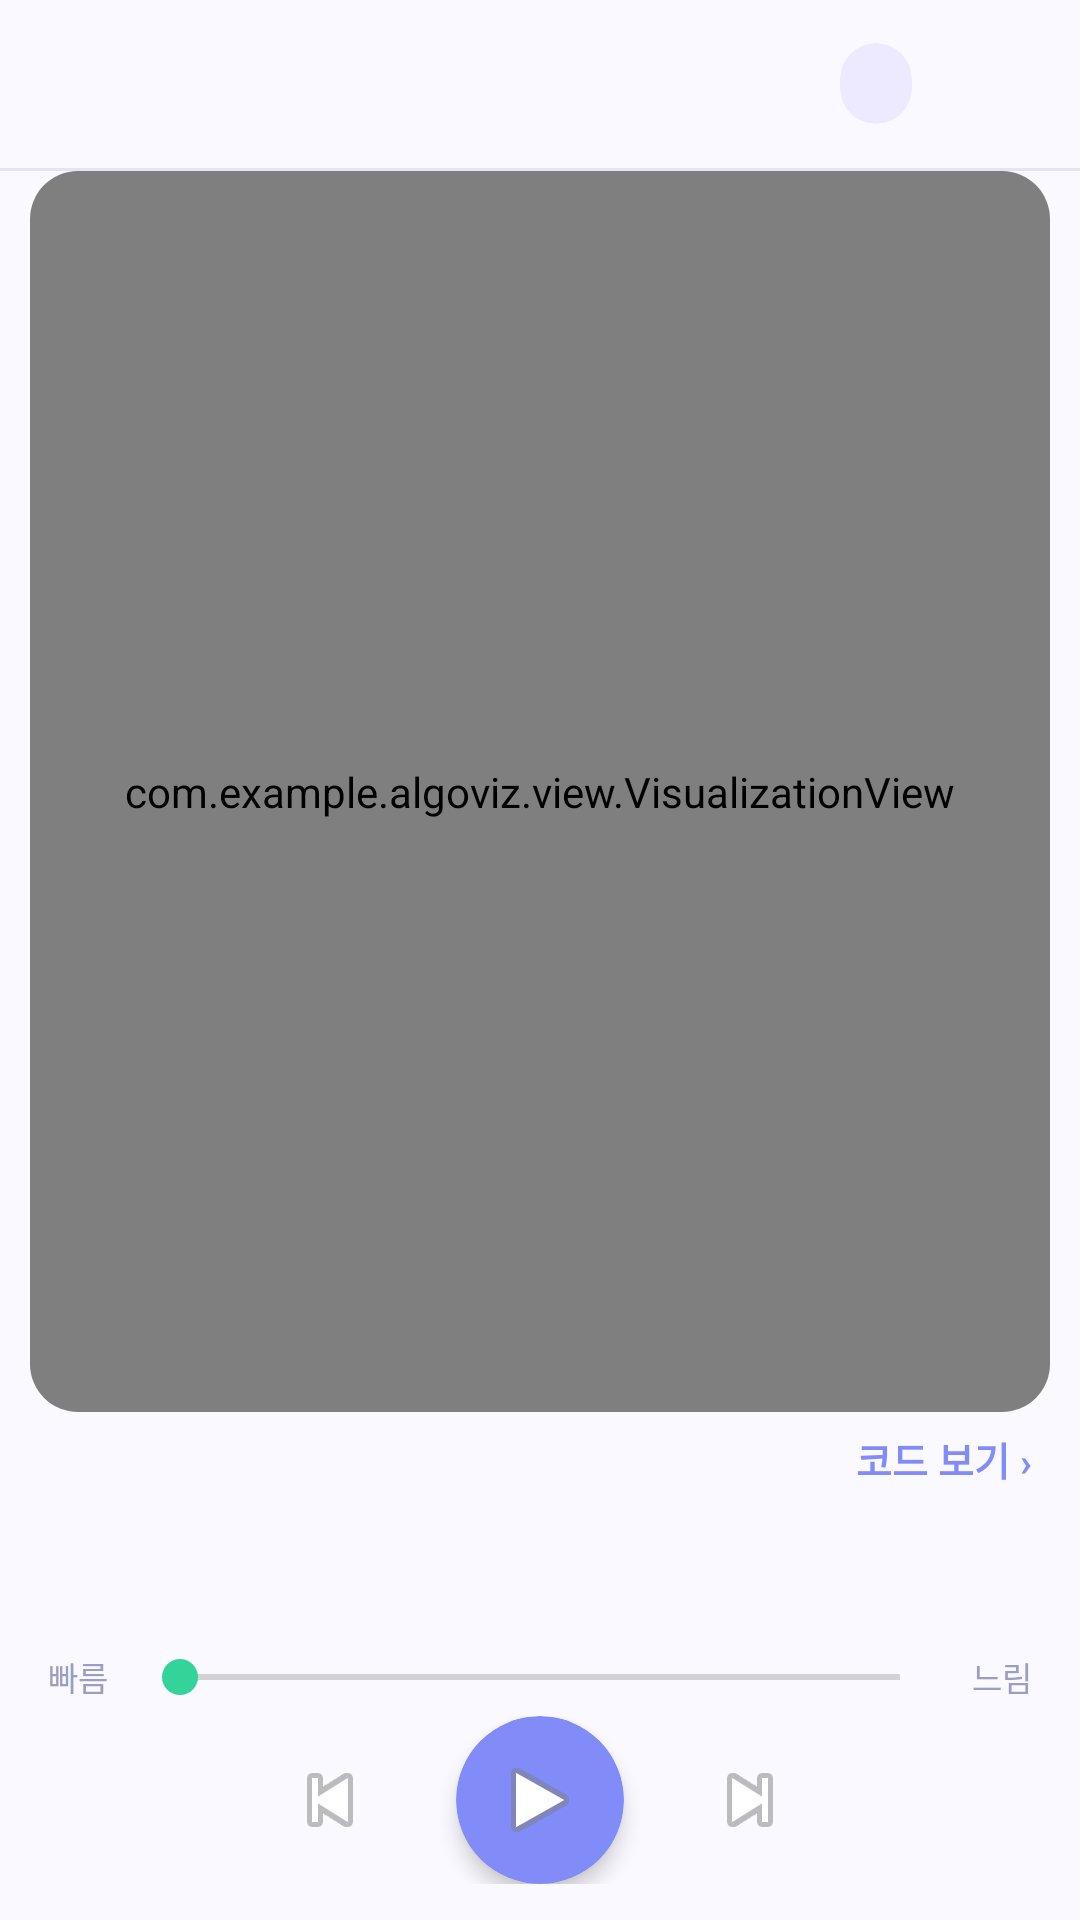

Reconstruct the res/layout file that produces this screen, plus the resources it refers to.
<!-- AndroidManifest.xml: application theme Theme.AlgoViz -->
<!-- res/layout/activity_visualization.xml -->
<?xml version="1.0" encoding="utf-8"?>
<LinearLayout xmlns:android="http://schemas.android.com/apk/res/android"
    xmlns:app="http://schemas.android.com/apk/res-auto"
    android:layout_width="match_parent"
    android:layout_height="match_parent"
    android:orientation="vertical"
    android:background="@color/background">

    
    <LinearLayout
        android:layout_width="match_parent"
        android:layout_height="?attr/actionBarSize"
        android:orientation="horizontal"
        android:gravity="center_vertical"
        android:paddingHorizontal="8dp"
        android:background="@color/background">

        <androidx.appcompat.widget.Toolbar
            android:id="@+id/toolbar"
            android:layout_width="0dp"
            android:layout_height="match_parent"
            android:layout_weight="1"
            android:background="@color/background"
            android:elevation="0dp"
            app:titleTextColor="@color/text_primary"
            app:navigationIcon="@drawable/ic_arrow_back"
            app:navigationIconTint="@color/primary" />

        
        <androidx.cardview.widget.CardView
            android:layout_width="wrap_content"
            android:layout_height="wrap_content"
            app:cardCornerRadius="20dp"
            app:cardElevation="0dp"
            app:cardBackgroundColor="@color/primary_light">
            <TextView
                android:id="@+id/tvProgress"
                android:layout_width="wrap_content"
                android:layout_height="wrap_content"
                android:paddingHorizontal="12dp"
                android:paddingVertical="4dp"
                android:textSize="14sp"
                android:textStyle="bold"
                android:textColor="@color/primary" />
        </androidx.cardview.widget.CardView>

        
        <ImageButton
            android:id="@+id/btnHome"
            android:layout_width="40dp"
            android:layout_height="40dp"
            android:layout_marginStart="4dp"
            android:layout_marginEnd="4dp"
            android:src="@drawable/ic_home"
            android:tint="@color/text_secondary"
            android:background="?attr/selectableItemBackgroundBorderless"
            android:contentDescription="메인 화면" />

    </LinearLayout>

    <View android:layout_width="match_parent" android:layout_height="1dp"
        android:background="@color/divider" />

    
    <androidx.cardview.widget.CardView
        android:layout_width="match_parent"
        android:layout_height="0dp"
        android:layout_weight="2"
        android:layout_marginHorizontal="10dp"
        android:layout_marginBottom="2dp"
        app:cardCornerRadius="16dp"
        app:cardElevation="0dp"
        app:strokeWidth="1dp"
        app:strokeColor="@color/divider"
        app:cardBackgroundColor="@color/surface">
        <com.example.algoviz.view.VisualizationView
            android:id="@+id/visualizationView"
            android:layout_width="match_parent"
            android:layout_height="match_parent" />
    </androidx.cardview.widget.CardView>

    
    <androidx.cardview.widget.CardView
        android:id="@+id/cardCode"
        android:layout_width="match_parent"
        android:layout_height="0dp"
        android:layout_weight="1"
        android:layout_marginHorizontal="10dp"
        android:layout_marginTop="4dp"
        android:layout_marginBottom="2dp"
        android:visibility="gone"
        app:cardCornerRadius="16dp"
        app:cardElevation="0dp"
        app:strokeWidth="1dp"
        app:strokeColor="@color/divider"
        app:cardBackgroundColor="@color/surface">
        <ScrollView
            android:layout_width="match_parent"
            android:layout_height="match_parent">
            <HorizontalScrollView
                android:layout_width="match_parent"
                android:layout_height="wrap_content">
                <com.example.algoviz.view.CodeHighlightView
                    android:id="@+id/codeHighlightView"
                    android:layout_width="wrap_content"
                    android:layout_height="wrap_content" />
            </HorizontalScrollView>
        </ScrollView>
    </androidx.cardview.widget.CardView>

    
    <LinearLayout
        android:layout_width="match_parent"
        android:layout_height="wrap_content"
        android:gravity="end">
        <TextView
            android:id="@+id/tvViewCode"
            android:layout_width="wrap_content"
            android:layout_height="wrap_content"
            android:paddingHorizontal="16dp"
            android:paddingVertical="4dp"
            android:text="@string/label_code_view"
            android:textSize="13sp"
            android:textColor="@color/primary"
            android:textStyle="bold"
            android:background="?attr/selectableItemBackgroundBorderless" />
    </LinearLayout>

    
    <TextView
        android:id="@+id/tvMessage"
        android:layout_width="match_parent"
        android:layout_height="wrap_content"
        android:paddingHorizontal="14dp"
        android:paddingVertical="4dp"
        android:textSize="15sp"
        android:textColor="@color/text_primary"
        android:minLines="2" />

    
    <LinearLayout
        android:id="@+id/layoutChips"
        android:layout_width="match_parent"
        android:layout_height="wrap_content"
        android:orientation="vertical"
        android:paddingHorizontal="14dp"
        android:paddingBottom="4dp"
        android:visibility="gone">

        <LinearLayout
            android:layout_width="match_parent"
            android:layout_height="wrap_content"
            android:orientation="horizontal">
            <TextView
                android:id="@+id/tvFrontierLabel"
                android:layout_width="wrap_content"
                android:layout_height="wrap_content"
                android:textSize="14sp"
                android:textStyle="bold"
                android:textColor="@color/primary" />
            <TextView
                android:id="@+id/tvFrontierChips"
                android:layout_width="wrap_content"
                android:layout_height="wrap_content"
                android:textSize="14sp"
                android:textColor="@color/text_secondary"
                android:fontFamily="monospace" />
        </LinearLayout>
        <TextView
            android:id="@+id/tvVisitedChips"
            android:layout_width="match_parent"
            android:layout_height="wrap_content"
            android:textSize="14sp"
            android:textColor="@color/text_secondary" />
    </LinearLayout>

    
    <LinearLayout
        android:layout_width="match_parent"
        android:layout_height="wrap_content"
        android:orientation="vertical"
        android:paddingHorizontal="16dp"
        android:paddingTop="4dp"
        android:paddingBottom="12dp"
        android:background="@color/background">

        
        <LinearLayout
            android:layout_width="match_parent"
            android:layout_height="wrap_content"
            android:orientation="horizontal"
            android:gravity="center_vertical">
            <TextView
                android:layout_width="wrap_content"
                android:layout_height="wrap_content"
                android:text="@string/label_fast"
                android:textSize="11sp"
                android:textColor="@color/text_hint" />
            <SeekBar
                android:id="@+id/seekbarSpeed"
                android:layout_width="0dp"
                android:layout_height="wrap_content"
                android:layout_weight="1"
                android:layout_marginHorizontal="8dp" />
            <TextView
                android:layout_width="wrap_content"
                android:layout_height="wrap_content"
                android:text="@string/label_slow"
                android:textSize="11sp"
                android:textColor="@color/text_hint" />
        </LinearLayout>

        
        <LinearLayout
            android:layout_width="match_parent"
            android:layout_height="wrap_content"
            android:orientation="horizontal"
            android:gravity="center"
            android:layout_marginTop="4dp">

            <ImageButton
                android:id="@+id/btnPrev"
                android:layout_width="44dp"
                android:layout_height="44dp"
                android:src="@android:drawable/ic_media_previous"
                android:background="?attr/selectableItemBackgroundBorderless"
                android:contentDescription="이전" />

            <androidx.cardview.widget.CardView
                android:layout_width="56dp"
                android:layout_height="56dp"
                android:layout_marginHorizontal="20dp"
                app:cardCornerRadius="28dp"
                app:cardBackgroundColor="@color/primary"
                app:cardElevation="4dp">
                <ImageButton
                    android:id="@+id/btnPlay"
                    android:layout_width="match_parent"
                    android:layout_height="match_parent"
                    android:src="@android:drawable/ic_media_play"
                    android:background="@android:color/transparent"
                    android:contentDescription="재생" />
            </androidx.cardview.widget.CardView>

            <ImageButton
                android:id="@+id/btnNext"
                android:layout_width="44dp"
                android:layout_height="44dp"
                android:src="@android:drawable/ic_media_next"
                android:background="?attr/selectableItemBackgroundBorderless"
                android:contentDescription="다음" />
        </LinearLayout>
    </LinearLayout>

</LinearLayout>
<!-- resources referenced by this layout -->
<resources>
  <color name="background">#FAF9FF</color>
  <color name="divider">#E5E3F8</color>
  <color name="primary">#818CF8</color>
  <color name="primary_light">#EDE9FE</color>
  <color name="surface">#FFFFFF</color>
  <color name="text_hint">#9B9EC0</color>
  <color name="text_primary">#1E1B4B</color>
  <color name="text_secondary">#6366A0</color>
  <string name="label_code_view">코드 보기 ›</string>
  <string name="label_fast">빠름</string>
  <string name="label_slow">느림</string>
  <style name="Theme.AlgoViz" parent="Theme.MaterialComponents.Light.NoActionBar">
          <item name="colorPrimary">@color/primary</item>
          <item name="colorPrimaryVariant">@color/primary_dark</item>
          <item name="colorOnPrimary">@android:color/white</item>
          <item name="colorSecondary">@color/success</item>
          <item name="android:windowBackground">@color/background</item>
          <item name="android:statusBarColor">@color/background</item>
          <item name="android:windowLightStatusBar">true</item>
          <item name="android:navigationBarColor">@color/background</item>
      </style>
  <color name="primary_dark">#6366F1</color>
  <color name="success">#34D399</color>
</resources>
